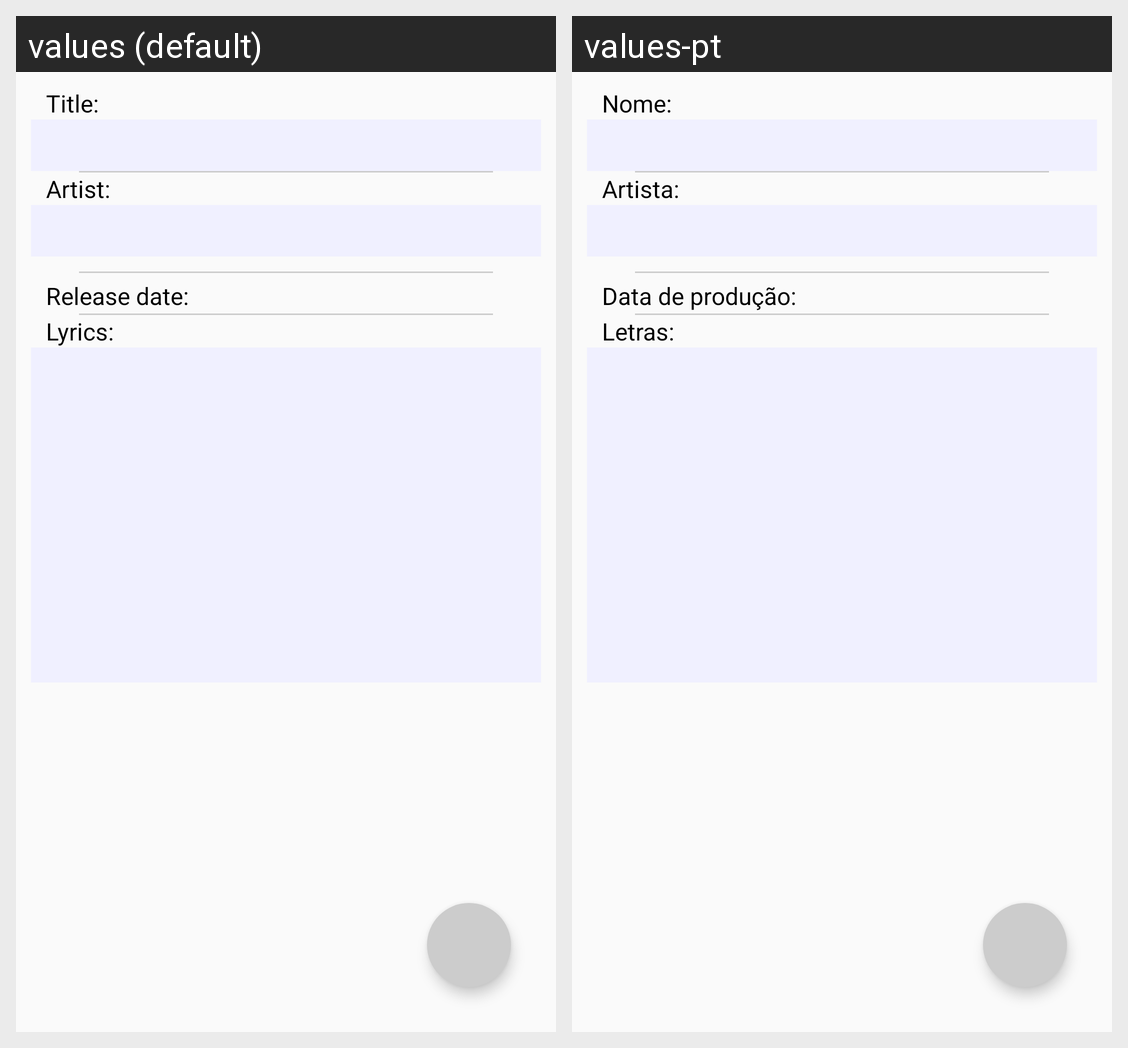

Here is an Android app screen in its default locale and in the app's own translations. Write out the translated-string differences for the strings that appear on this screen.
Android screen res/layout/fragment_edition.xml rendered under 2 locales, left to right: values (default), values-pt. Device: Nexus 5 (rendered at 1080×1920; each locale shown at half size, 540×960, under a caption strip naming it); theme AppTheme.NoActionBar.
Strings drawn on this screen, with the default value and each locale's value (text and hints the layout hard-codes, and strings that could not be matched under every locale, appear in the picture but are not listed):

title
  values: Title:
  values-pt: Nome:

artist
  values: Artist:
  values-pt: Artista:

edition_release_date_title
  values: Release date:
  values-pt: Data de produção:

lyrics
  values: Lyrics:
  values-pt: Letras:
